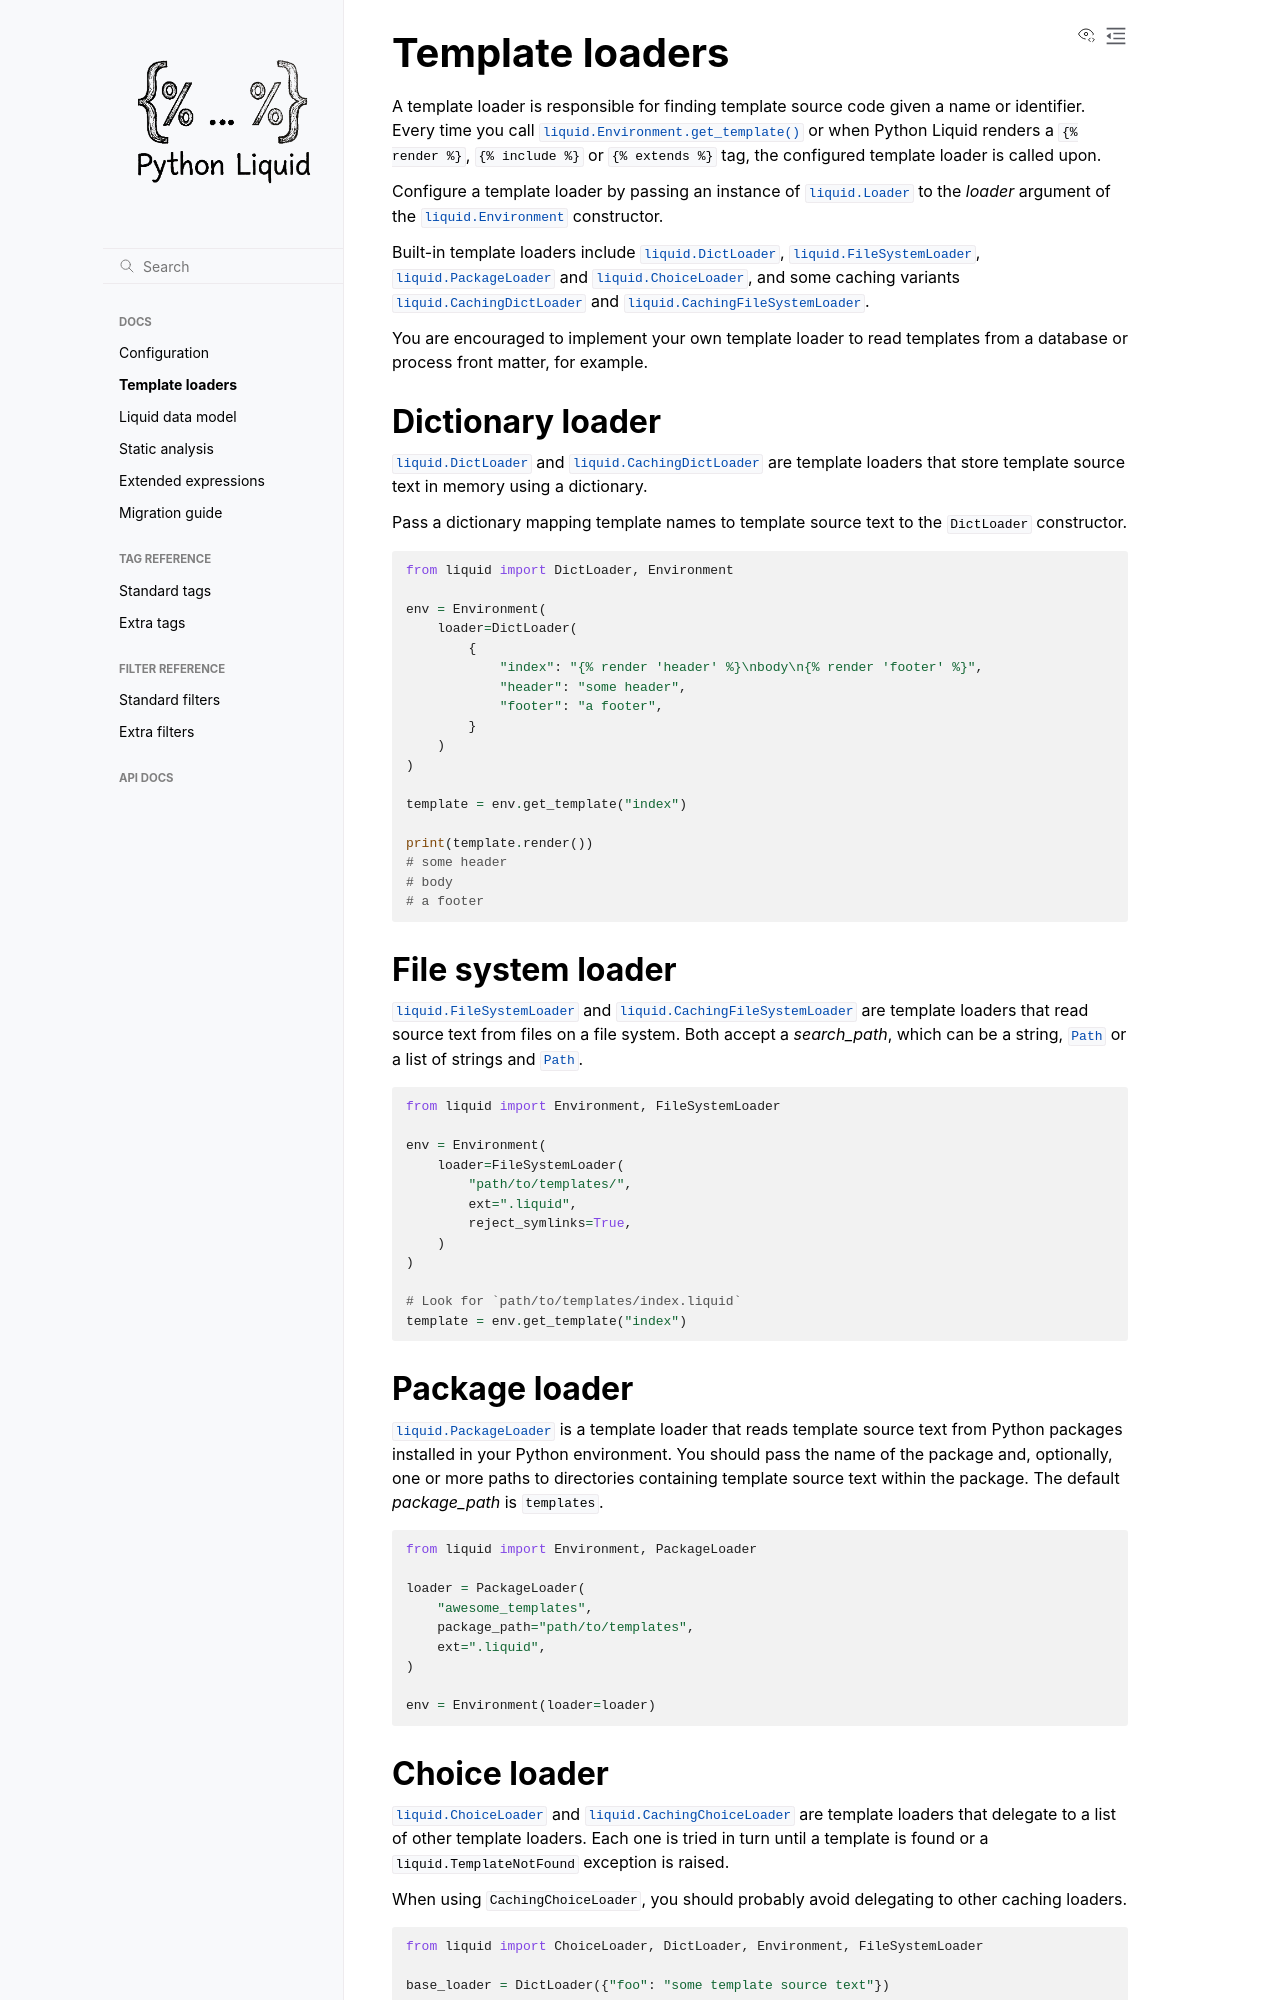

repository: jg-rp/liquid · page: loaders.html · generator: sphinx

Template loaders
================

A template loader is responsible for finding template source code given a name or
identifier. Every time you call :meth:`liquid.Environment.get_template` or when Python
Liquid renders a ``{% render %}``, ``{% include %}`` or ``{% extends %}`` tag, the
configured template loader is called upon.

Configure a template loader by passing an instance of :class:`liquid.Loader` to the
`loader` argument of the :class:`liquid.Environment` constructor.

Built-in template loaders include :class:`liquid.DictLoader`, :class:`liquid.FileSystemLoader`,
:class:`liquid.PackageLoader` and :class:`liquid.ChoiceLoader`, and some caching variants
:class:`liquid.CachingDictLoader` and :class:`liquid.CachingFileSystemLoader`.

You are encouraged to implement your own template loader to read templates from a database
or process front matter, for example.

Dictionary loader
-----------------

:class:`liquid.DictLoader` and :class:`liquid.CachingDictLoader` are template loaders that
store template source text in memory using a dictionary.

Pass a dictionary mapping template names to template source text to the ``DictLoader``
constructor.

.. code-block:: python

    from liquid import DictLoader, Environment

    env = Environment(
        loader=DictLoader(
            {
                "index": "{% render 'header' %}\nbody\n{% render 'footer' %}",
                "header": "some header",
                "footer": "a footer",
            }
        )
    )

    template = env.get_template("index")

    print(template.render())
    # some header
    # body
    # a footer

File system loader
------------------

:class:`liquid.FileSystemLoader` and :class:`liquid.CachingFileSystemLoader` are template
loaders that read source text from files on a file system. Both accept a `search_path`,
which can be a string, :class:`~pathlib.Path` or a list of strings and :class:`~pathlib.Path`.

.. code-block:: python

    from liquid import Environment, FileSystemLoader

    env = Environment(
        loader=FileSystemLoader(
            "path/to/templates/",
            ext=".liquid",
            reject_symlinks=True,
        )
    )

    # Look for `path/to/templates/index.liquid`
    template = env.get_template("index")

Package loader
--------------

:class:`liquid.PackageLoader` is a template loader that reads template source text from
Python packages installed in your Python environment. You should pass the name of the
package and, optionally, one or more paths to directories containing template source text
within the package. The default `package_path` is ``templates``.

.. code-block:: python

    from liquid import Environment, PackageLoader

    loader = PackageLoader(
        "awesome_templates",
        package_path="path/to/templates",
        ext=".liquid",
    )

    env = Environment(loader=loader)
